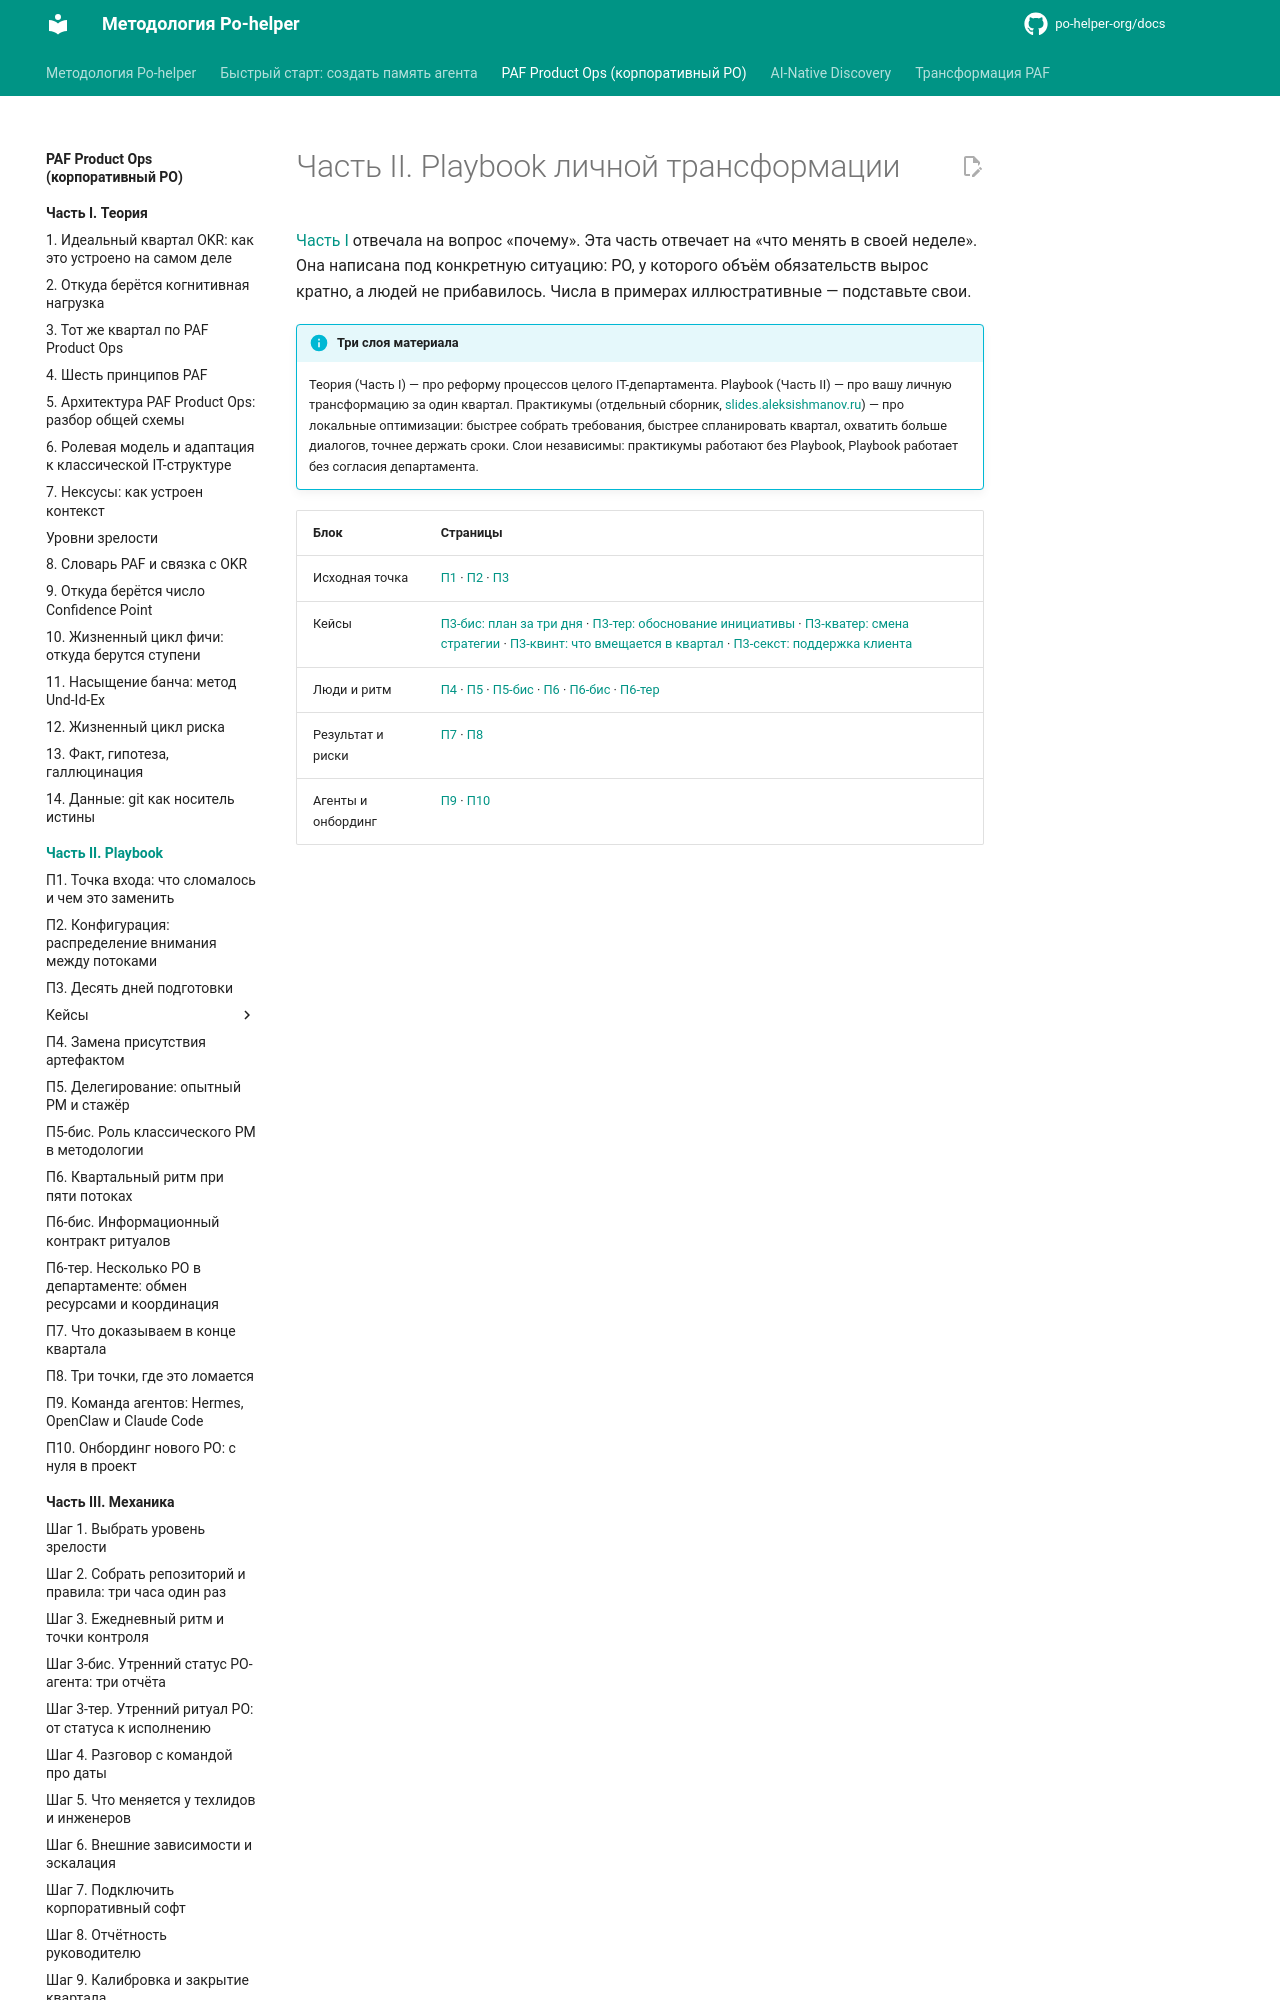

repository: po-helper-org/docs · page: paf-product-ops/playbook/index.html · generator: mkdocs

# Часть II. Playbook личной трансформации

[Часть I](../theory/index.md) отвечала на вопрос «почему». Эта часть отвечает на «что менять в своей неделе». Она написана под конкретную ситуацию: PO, у которого объём обязательств вырос кратно, а людей не прибавилось. Числа в примерах иллюстративные — подставьте свои.

!!! info "Три слоя материала"
    Теория (Часть I) — про реформу процессов целого IT-департамента. Playbook (Часть II) — про вашу личную трансформацию за один квартал. Практикумы (отдельный сборник, [slides.aleksishmanov.ru](https://slides.aleksishmanov.ru)) — про локальные оптимизации: быстрее собрать требования, быстрее спланировать квартал, охватить больше диалогов, точнее держать сроки. Слои независимы: практикумы работают без Playbook, Playbook работает без согласия департамента.
